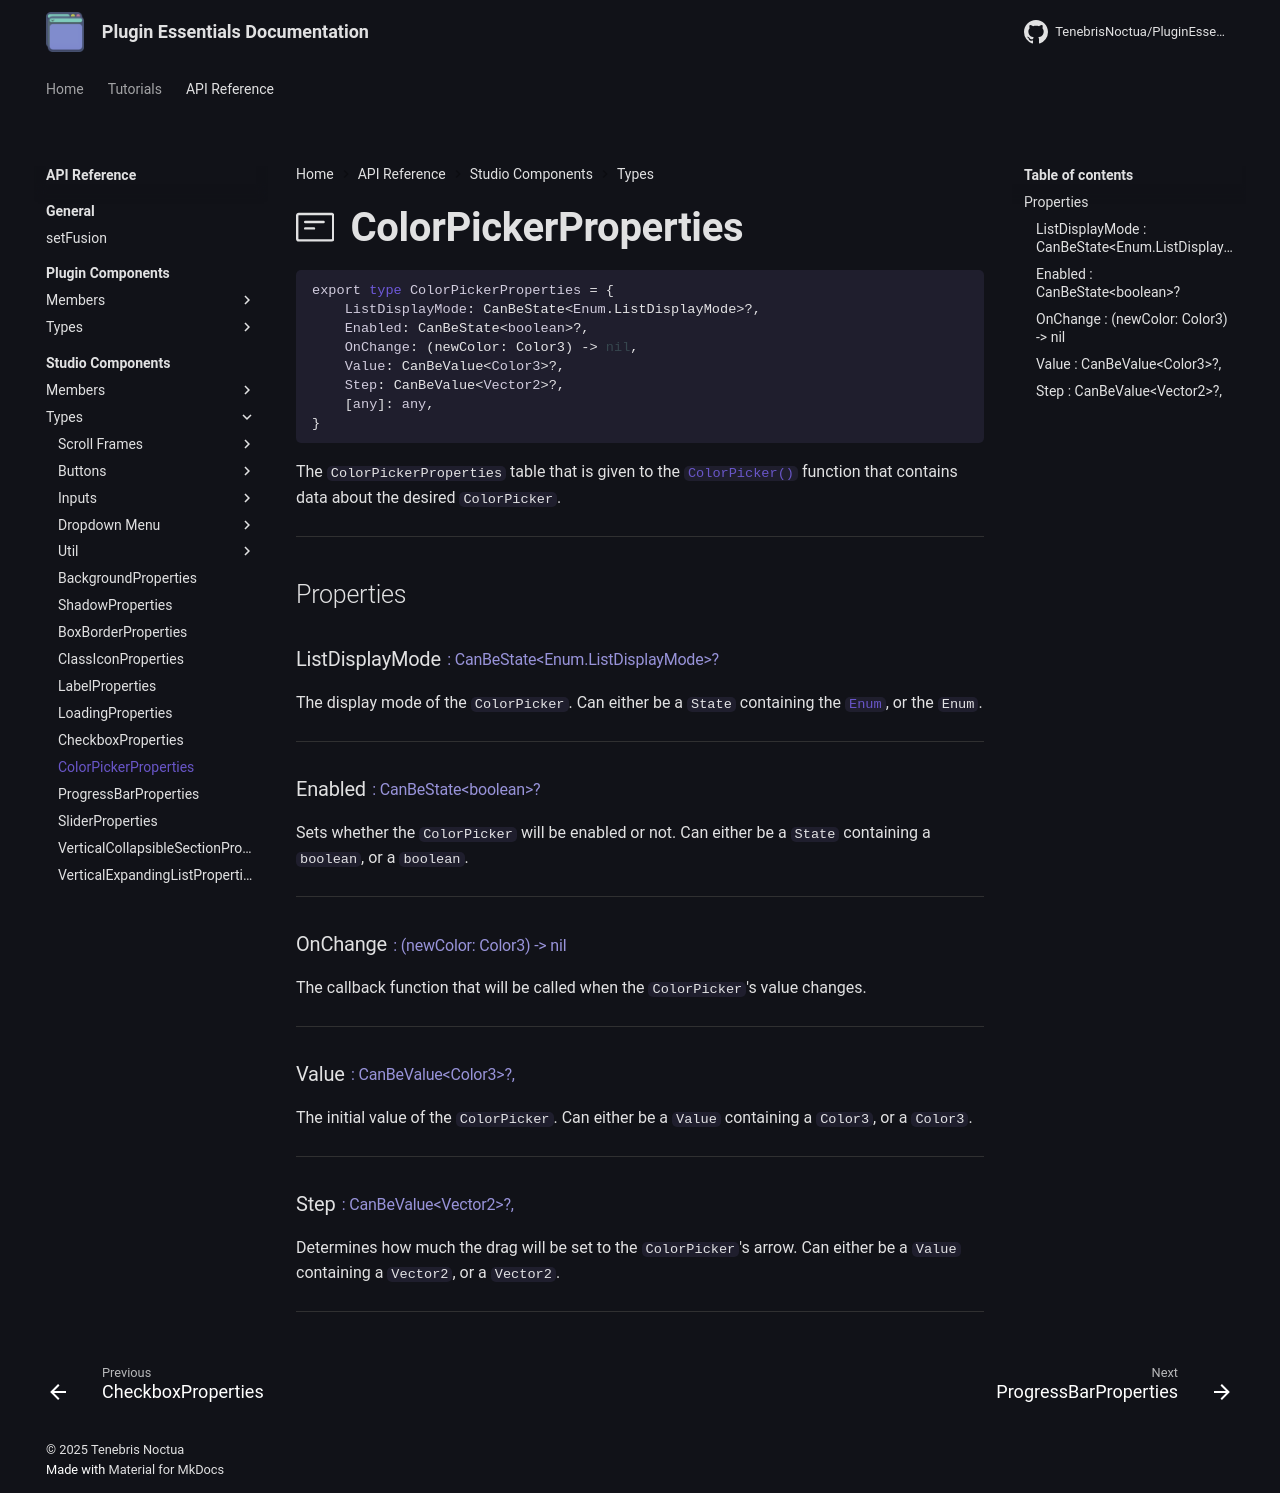

repository: TenebrisNoctua/PluginEssentials · page: api-reference/studio-components/types/ColorPicker/index.html · generator: mkdocs

<h1 class="api-header" markdown>
    <span class="api-icon" markdown>:octicons-note-24:</span>
    <span class="api-title">ColorPickerProperties</span>
</h1>

```lua
export type ColorPickerProperties = {
	ListDisplayMode: CanBeState<Enum.ListDisplayMode>?,
	Enabled: CanBeState<boolean>?,
	OnChange: (newColor: Color3) -> nil,
	Value: CanBeValue<Color3>?,
	Step: CanBeValue<Vector2>?,
	[any]: any,
}
```

The `ColorPickerProperties` table that is given to the [`ColorPicker()`](../members/ColorPicker.md) function that contains data about the desired `ColorPicker`.

----

## Properties

<h3 markdown>
	ListDisplayMode
	<span class="api-property-type">
		: CanBeState&lt;Enum.ListDisplayMode&gt;?
	</span>
</h3>

The display mode of the `ColorPicker`. Can either be a `State` containing the [`Enum`](https://create.roblox.com/docs/reference/engine/enums/ListDisplayMode), or the `Enum`.

----

<h3 markdown>
	Enabled
	<span class="api-property-type">
		: CanBeState&lt;boolean&gt;?
	</span>
</h3>

Sets whether the `ColorPicker` will be enabled or not. Can either be a `State` containing a `boolean`, or a `boolean`.

----

<h3 markdown>
	OnChange
	<span class="api-property-type">
		: (newColor: Color3) -> nil
	</span>
</h3>

The callback function that will be called when the `ColorPicker`'s value changes.

----

<h3 markdown>
	Value
	<span class="api-property-type">
		: CanBeValue&lt;Color3&gt;?,
	</span>
</h3>

The initial value of the `ColorPicker`. Can either be a `Value` containing a `Color3`, or a `Color3`.

----

<h3 markdown>
	Step
	<span class="api-property-type">
		: CanBeValue&lt;Vector2&gt;?,
	</span>
</h3>

Determines how much the drag will be set to the `ColorPicker`'s arrow. Can either be a `Value` containing a `Vector2`, or a `Vector2`.

----
